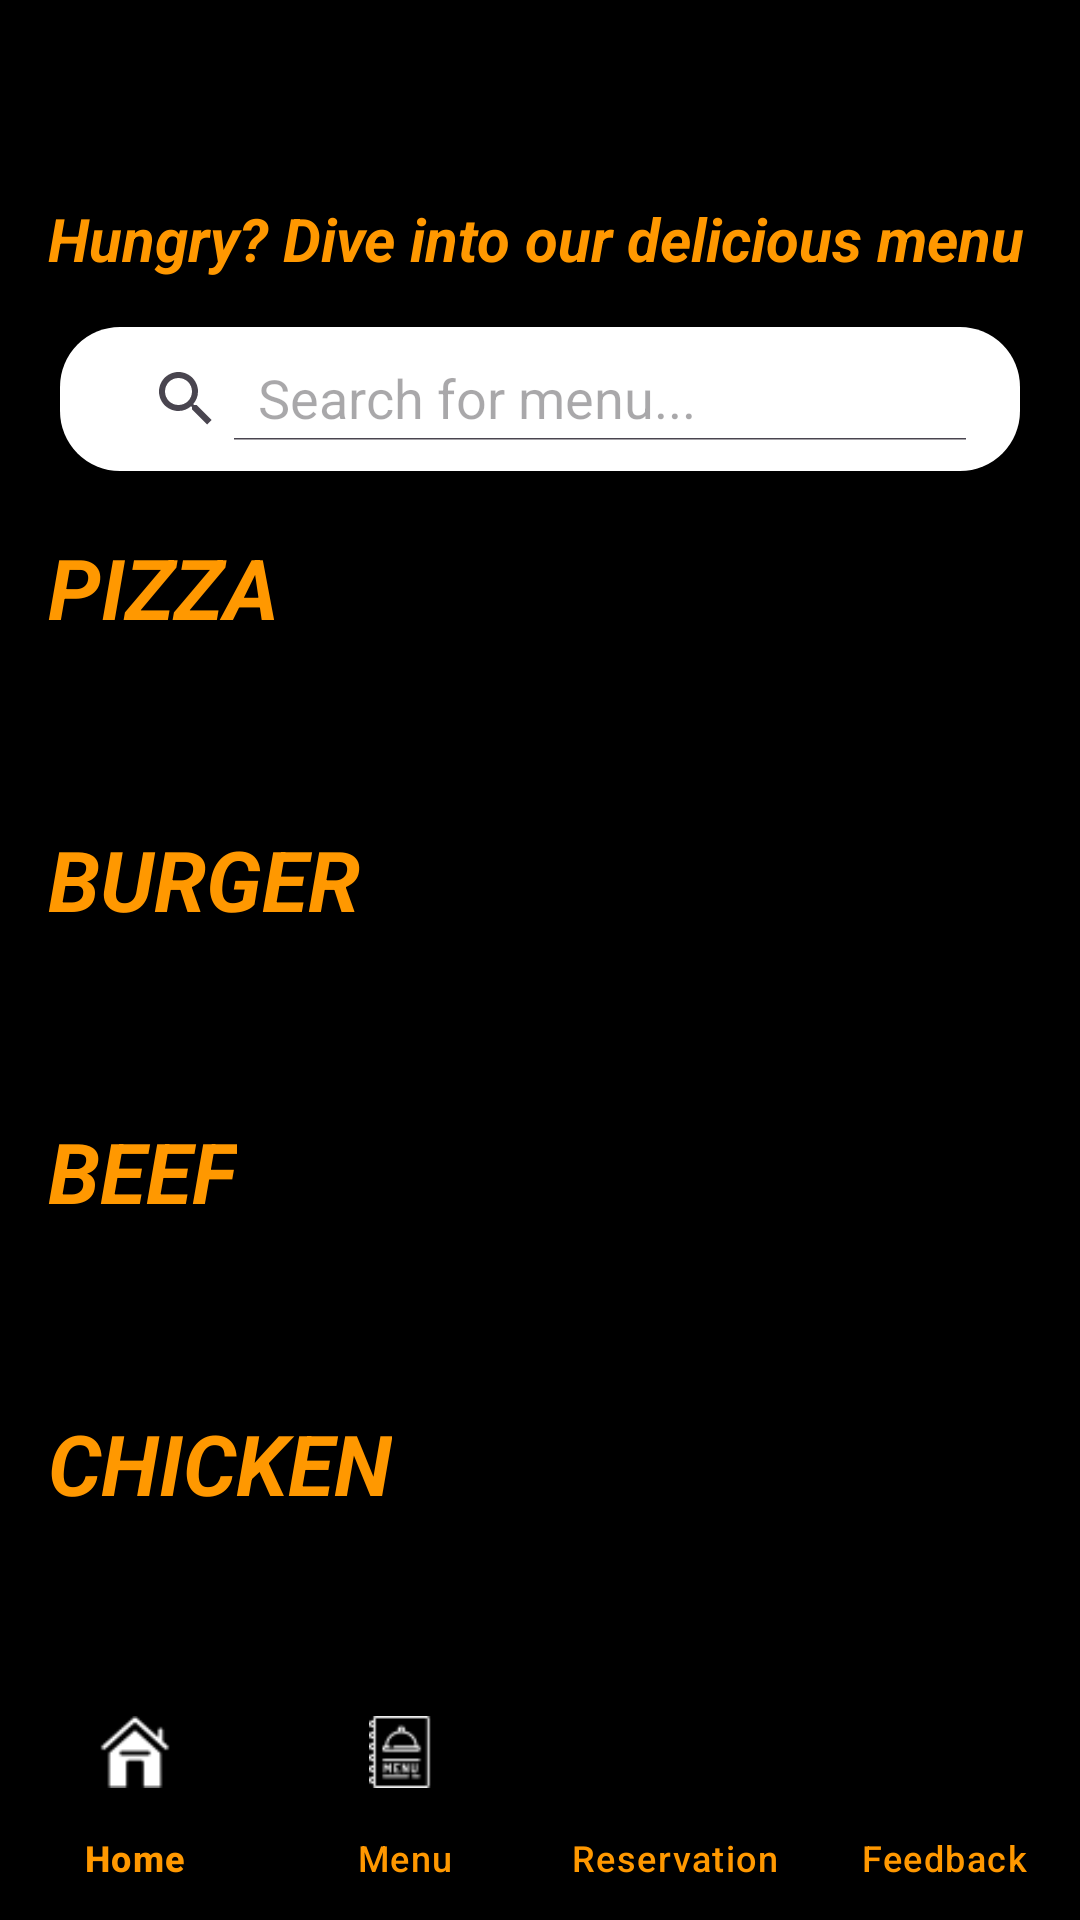

This screen was rendered from an Android layout file. Write that file and the resources it references.
<!-- AndroidManifest.xml: application theme Theme.TheGardenOfEatN -->
<!-- res/layout/activity_menu_page.xml -->
<?xml version="1.0" encoding="utf-8"?>
<RelativeLayout
    xmlns:android="http://schemas.android.com/apk/res/android"
    xmlns:app="http://schemas.android.com/apk/res-auto"
    xmlns:tools="http://schemas.android.com/tools"
    android:id="@+id/main"
    android:layout_width="match_parent"
    android:layout_height="match_parent"
    android:background="#000000"
    tools:context=".ManuPage">

    
    <LinearLayout
        android:id="@+id/contentLayout"
        android:layout_width="match_parent"
        android:layout_height="match_parent"
        android:orientation="vertical"
        android:paddingTop="50dp"
        android:layout_above="@id/bottomNavigationView">

        
        <TextView
            android:id="@+id/menu_title"
            android:layout_width="wrap_content"
            android:layout_height="wrap_content"
            android:layout_gravity="left"
            android:text="Hungry? Dive into our delicious menu"
            android:textColor="#FF9800"
            android:textSize="20sp"
            android:textStyle="italic|bold"
            android:padding="16dp" />

        
        <androidx.appcompat.widget.SearchView
            android:id="@+id/searchview"
            android:layout_width="match_parent"
            android:layout_height="wrap_content"
            android:layout_marginHorizontal="20dp"
            android:layout_marginBottom="20dp"
            android:background="@drawable/rounded_searchview_background"
            android:padding="10dp"
            app:iconifiedByDefault="false"
            app:queryHint="Search for menu..." />

        <androidx.core.widget.NestedScrollView
            android:layout_width="match_parent"
            android:layout_height="0dp"
            android:layout_weight="1"
            android:fillViewport="true">

            <LinearLayout
                android:layout_width="match_parent"
                android:layout_height="wrap_content"
                android:orientation="vertical"
                android:paddingHorizontal="16dp">

                
                <TextView
                    android:id="@+id/tvPizza"
                    android:layout_width="wrap_content"
                    android:layout_height="wrap_content"
                    android:text="PIZZA"
                    android:textColor="#FF9800"
                    android:textSize="28sp"
                    android:textStyle="bold|italic"
                    android:layout_marginBottom="12dp" />

                <GridView
                    android:id="@+id/gridPizza"
                    android:layout_width="match_parent"
                    android:layout_height="wrap_content"
                    android:numColumns="3"
                    android:horizontalSpacing="12dp"
                    android:verticalSpacing="12dp"
                    android:layout_marginBottom="24dp" />

                <GridView
                    android:id="@+id/gridPizz2"
                    android:layout_width="match_parent"
                    android:layout_height="wrap_content"
                    android:numColumns="3"
                    android:horizontalSpacing="12dp"
                    android:verticalSpacing="12dp"
                    android:layout_marginBottom="24dp" />

                
                <TextView
                    android:id="@+id/tvBurger"
                    android:layout_width="wrap_content"
                    android:layout_height="wrap_content"
                    android:text="BURGER"
                    android:textColor="#FF9800"
                    android:textSize="28sp"
                    android:textStyle="bold|italic"
                    android:layout_marginBottom="12dp" />

                <GridView
                    android:id="@+id/gridBurgers"
                    android:layout_width="match_parent"
                    android:layout_height="wrap_content"
                    android:numColumns="3"
                    android:horizontalSpacing="12dp"
                    android:verticalSpacing="12dp"
                    android:layout_marginBottom="24dp" />

                <GridView
                    android:id="@+id/gridBurger2"
                    android:layout_width="match_parent"
                    android:layout_height="wrap_content"
                    android:numColumns="3"
                    android:horizontalSpacing="12dp"
                    android:verticalSpacing="12dp"
                    android:layout_marginBottom="24dp" />

                
                <TextView
                    android:id="@+id/tvBeef"
                    android:layout_width="wrap_content"
                    android:layout_height="wrap_content"
                    android:text="BEEF"
                    android:textColor="#FF9800"
                    android:textSize="28sp"
                    android:textStyle="bold|italic"
                    android:layout_marginBottom="12dp" />

                <GridView
                    android:id="@+id/gridBeef"
                    android:layout_width="match_parent"
                    android:layout_height="wrap_content"
                    android:numColumns="3"
                    android:horizontalSpacing="12dp"
                    android:verticalSpacing="12dp"
                    android:layout_marginBottom="24dp" />

                <GridView
                    android:id="@+id/gridBeef2"
                    android:layout_width="match_parent"
                    android:layout_height="wrap_content"
                    android:numColumns="3"
                    android:horizontalSpacing="12dp"
                    android:verticalSpacing="12dp"
                    android:layout_marginBottom="24dp" />

                
                <TextView
                    android:id="@+id/tvChicken"
                    android:layout_width="wrap_content"
                    android:layout_height="wrap_content"
                    android:text="CHICKEN"
                    android:textColor="#FF9800"
                    android:textSize="28sp"
                    android:textStyle="bold|italic"
                    android:layout_marginBottom="12dp" />

                <GridView
                    android:id="@+id/gridChicken"
                    android:layout_width="match_parent"
                    android:layout_height="wrap_content"
                    android:numColumns="3"
                    android:horizontalSpacing="12dp"
                    android:verticalSpacing="12dp"
                    android:layout_marginBottom="24dp" />

                <GridView
                    android:id="@+id/gridChicken2"
                    android:layout_width="match_parent"
                    android:layout_height="wrap_content"
                    android:numColumns="3"
                    android:horizontalSpacing="12dp"
                    android:verticalSpacing="12dp"
                    android:layout_marginBottom="24dp" />

                
                <TextView
                    android:id="@+id/tvDesert"
                    android:layout_width="wrap_content"
                    android:layout_height="wrap_content"
                    android:text="DESSERT"
                    android:textColor="#FF9800"
                    android:textSize="28sp"
                    android:textStyle="bold|italic"
                    android:layout_marginBottom="12dp" />

                <GridView
                    android:id="@+id/gridDesert"
                    android:layout_width="match_parent"
                    android:layout_height="wrap_content"
                    android:numColumns="3"
                    android:horizontalSpacing="12dp"
                    android:verticalSpacing="12dp"
                    android:layout_marginBottom="24dp" />

                <GridView
                    android:id="@+id/gridDesert2"
                    android:layout_width="match_parent"
                    android:layout_height="wrap_content"
                    android:numColumns="3"
                    android:horizontalSpacing="12dp"
                    android:verticalSpacing="12dp"
                    android:layout_marginBottom="24dp" />

                
                <TextView
                    android:id="@+id/tvDrinks"
                    android:layout_width="wrap_content"
                    android:layout_height="wrap_content"
                    android:text="DRINKS"
                    android:textColor="#FF9800"
                    android:textSize="28sp"
                    android:textStyle="bold|italic"
                    android:layout_marginBottom="12dp"/>

                <GridView
                    android:id="@+id/gridDrinks"
                    android:layout_width="match_parent"
                    android:layout_height="wrap_content"
                    android:numColumns="3"
                    android:horizontalSpacing="12dp"
                    android:verticalSpacing="12dp"
                    android:layout_marginBottom="20dp" />

                <GridView
                    android:id="@+id/gridDrinks2"
                    android:layout_width="match_parent"
                    android:layout_height="wrap_content"
                    android:numColumns="3"
                    android:horizontalSpacing="12dp"
                    android:verticalSpacing="20dp"
                    android:layout_marginTop="10dp" />

            </LinearLayout>
        </androidx.core.widget.NestedScrollView>
    </LinearLayout>

    
    <com.google.android.material.bottomnavigation.BottomNavigationView
        android:id="@+id/bottomNavigationView"
        android:layout_width="match_parent"
        android:layout_height="wrap_content"
        android:layout_alignParentBottom="true"
        android:background="#000000"
        app:itemTextColor="#FF9800"
        app:itemIconTint="@color/white"
        app:labelVisibilityMode="labeled"
        app:itemHorizontalTranslationEnabled="true"
        app:menu="@menu/menu_main" />
</RelativeLayout>
<!-- resources referenced by this layout -->
<resources>
  <color name="white">#FFFFFFFF</color>
  <!-- drawable rounded_searchview_background (drawable) -->
  <?xml version="1.0" encoding="utf-8"?>
  <shape xmlns:android="http://schemas.android.com/apk/res/android">
      <solid android:color="#FFFFFF"/> 
      <corners android:radius="20dp"/> 
  </shape>
  <style name="Theme.TheGardenOfEatN" parent="Base.Theme.TheGardenOfEatN" />
  <style name="Base.Theme.TheGardenOfEatN" parent="Theme.Material3.DayNight.NoActionBar">
          
          
      </style>
</resources>
